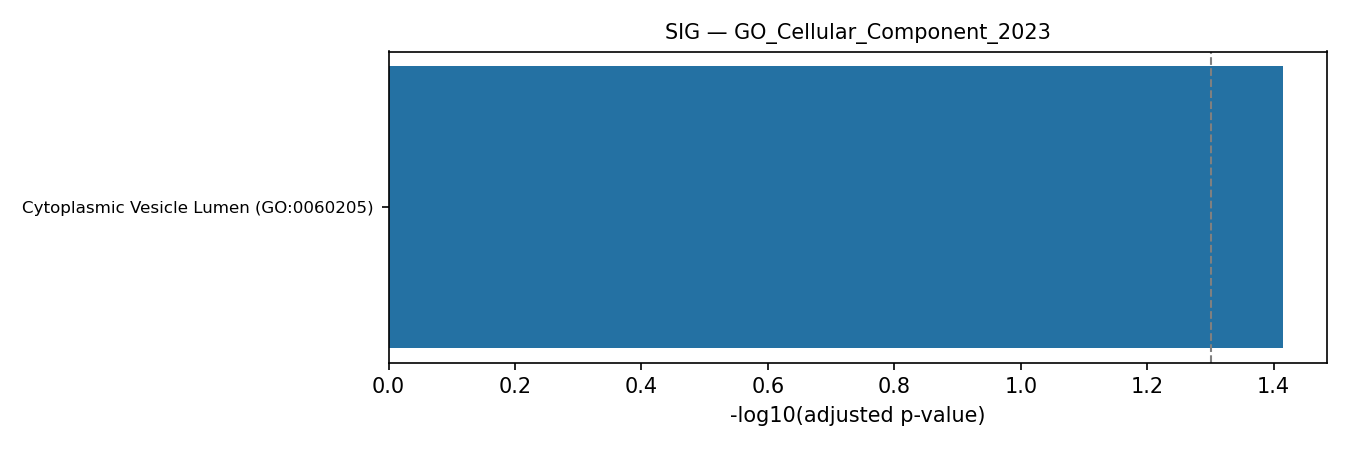

The data file committed next to this chart (first rows):
rank, term, pvalue, odds_ratio, combined_score, genes, adj_pvalue, n_overlap
1, Cytoplasmic Vesicle Lumen (GO:0060205), 0.0007549, 10.75, 77.28, DEFA5;S100A12;S100A9;S100A8, 0.0385, 4
2, Tertiary Granule Lumen (GO:1904724), 0.01131, 13.42, 60.17, FTH1;HBB, 0.2883, 2
3, Secretory Granule Lumen (GO:0034774), 0.01916, 4.169, 16.49, DEFA5;S100A12;S100A9;S100A8, 0.3257, 4
4, Autolysosome (GO:0044754), 0.03573, 31.39, 104.6, FTH1, 0.4556, 1
5, Secondary Lysosome (GO:0005767), 0.04737, 22.82, 69.6, FTH1, 0.4679, 1
6, Endocytic Vesicle Lumen (GO:0071682), 0.05504, 19.31, 55.99, HBB, 0.4679, 1
7, Ficolin-1-Rich Granule Lumen (GO:1904813…, 0.07851, 4.49, 11.43, FTH1;HBB, 0.4869, 2
8, Collagen-Containing Extracellular Matrix…, 0.08513, 3.021, 7.441, SFRP1;S100A9;S100A8, 0.4869, 3
9, Rough Endoplasmic Reticulum (GO:0005791), 0.08884, 11.4, 27.6, PTGDS, 0.4869, 1
10, Tertiary Granule (GO:0070820), 0.09547, 3.991, 9.375, FTH1;HBB, 0.4869, 2
11, Cytoskeleton (GO:0005856), 0.1217, 2.197, 4.627, S100A12;S100A9;NDRG1;S100A8, 0.521, 4
12, Respiratory Chain Complex I (GO:0045271), 0.1391, 6.961, 13.73, NDUFA13, 0.521, 1
13, Mitochondrial Respiratory Chain Complex …, 0.1391, 6.961, 13.73, NDUFA13, 0.521, 1
14, Ficolin-1-Rich Granule (GO:0101002), 0.143, 3.102, 6.032, FTH1;HBB, 0.521, 2
15, Phagocytic Vesicle Membrane (GO:0030670), 0.1563, 6.11, 11.34, CLEC4E, 0.5316, 1
16, Azurophil Granule Membrane (GO:0035577), 0.1833, 5.11, 8.67, VNN1, 0.5582, 1
17, Intermediate Filament Cytoskeleton (GO:0…, 0.2126, 4.314, 6.68, S100A8, 0.5582, 1
18, Golgi Lumen (GO:0005796), 0.2157, 4.241, 6.504, DEFA5, 0.5582, 1
19, Lipid Droplet (GO:0005811), 0.2315, 3.908, 5.718, G0S2, 0.5582, 1
20, Secretory Granule Membrane (GO:0030667), 0.2344, 2.227, 3.231, FCGR3B;VNN1, 0.5582, 2
21, Recycling Endosome Membrane (GO:0055038), 0.2346, 3.848, 5.578, NDRG1, 0.5582, 1
22, Small-Subunit Processome (GO:0032040), 0.2408, 3.732, 5.314, EMG1, 0.5582, 1
23, Autophagosome (GO:0005776), 0.2591, 3.424, 4.624, FTH1, 0.5745, 1
24, Phagocytic Vesicle (GO:0045335), 0.3001, 2.87, 3.455, CLEC4E, 0.6125, 1
25, Intracellular Organelle Lumen (GO:007001…, 0.3003, 1.479, 1.779, SELENOM;FTH1;DEFA5;HBB, 0.6125, 4
26, Basolateral Plasma Membrane (GO:0016323), 0.3831, 2.112, 2.026, AQP9, 0.6628, 1
27, Adherens Junction (GO:0005912), 0.3831, 2.112, 2.026, NDRG1, 0.6628, 1
28, Endocytic Vesicle Membrane (GO:0030666), 0.393, 2.042, 1.907, CLEC4E, 0.6628, 1
29, Intracellular Non-Membrane-Bounded Organ…, 0.3968, 1.233, 1.14, EMG1;G0S2;S100A12;S100A9;S100A8, 0.6628, 5
30, Azurophil Granule (GO:0042582), 0.4029, 1.976, 1.797, VNN1, 0.6628, 1
31, Mitochondrial Envelope (GO:0005740), 0.4029, 1.976, 1.797, NDUFA13, 0.6628, 1
32, Chromosome (GO:0005694), 0.4244, 1.843, 1.58, EMG1, 0.6745, 1
33, Recycling Endosome (GO:0055037), 0.4429, 1.739, 1.417, NDRG1, 0.6745, 1
34, Microtubule (GO:0005874), 0.4497, 1.703, 1.361, NDRG1, 0.6745, 1
35, Endocytic Vesicle (GO:0030139), 0.4803, 1.553, 1.139, HBB, 0.6956, 1
36, Endoplasmic Reticulum Membrane (GO:00057…, 0.491, 1.153, 0.82, TMEM86B;PTGDS;CYP4F11, 0.6956, 3
37, Polymeric Cytoskeletal Fiber (GO:0099513…, 0.557, 1.245, 0.7286, NDRG1, 0.7619, 1
38, Endoplasmic Reticulum Lumen (GO:0005788), 0.5677, 1.208, 0.6839, SELENOM, 0.7619, 1
39, Cell-Cell Junction (GO:0005911), 0.6162, 1.056, 0.5113, NDRG1, 0.8058, 1
40, Microtubule Cytoskeleton (GO:0015630), 0.6758, 0.896, 0.3511, NDRG1, 0.8617, 1
41, Endosome Membrane (GO:0010008), 0.7251, 0.78, 0.2507, NDRG1, 0.8634, 1
42, Lysosomal Membrane (GO:0005765), 0.7297, 0.77, 0.2427, VNN1, 0.8634, 1
43, Cytoplasmic Vesicle Membrane (GO:0030659…, 0.733, 0.7627, 0.2369, FCGR3B, 0.8634, 1
44, Mitochondrial Inner Membrane (GO:0005743…, 0.7449, 0.7369, 0.2171, NDUFA13, 0.8634, 1
45, Organelle Inner Membrane (GO:0019866), 0.7632, 0.6982, 0.1887, NDUFA13, 0.865, 1
46, Mitochondrial Membrane (GO:0031966), 0.8616, 0.5058, 0.07536, NDUFA13, 0.9552, 1
47, Bounding Membrane Of Organelle (GO:00985…, 0.9386, 0.3558, 0.02254, FCGR3B, 0.9666, 1
48, Nucleolus (GO:0005730), 0.9421, 0.3481, 0.02075, EMG1, 0.9666, 1
49, Nuclear Lumen (GO:0031981), 0.9441, 0.3439, 0.01979, EMG1, 0.9666, 1
50, Intracellular Membrane-Bounded Organelle…, 0.9646, 0.5872, 0.02115, EMG1;FTH1;AQP9;DEFA5;S100A12;C9ORF24;MT1…, 0.9666, 11
51, Nucleus (GO:0005634), 0.9666, 0.5618, 0.01909, EMG1;FTH1;S100A12;C9ORF24;MT1H;FOS;S100A…, 0.9666, 9
